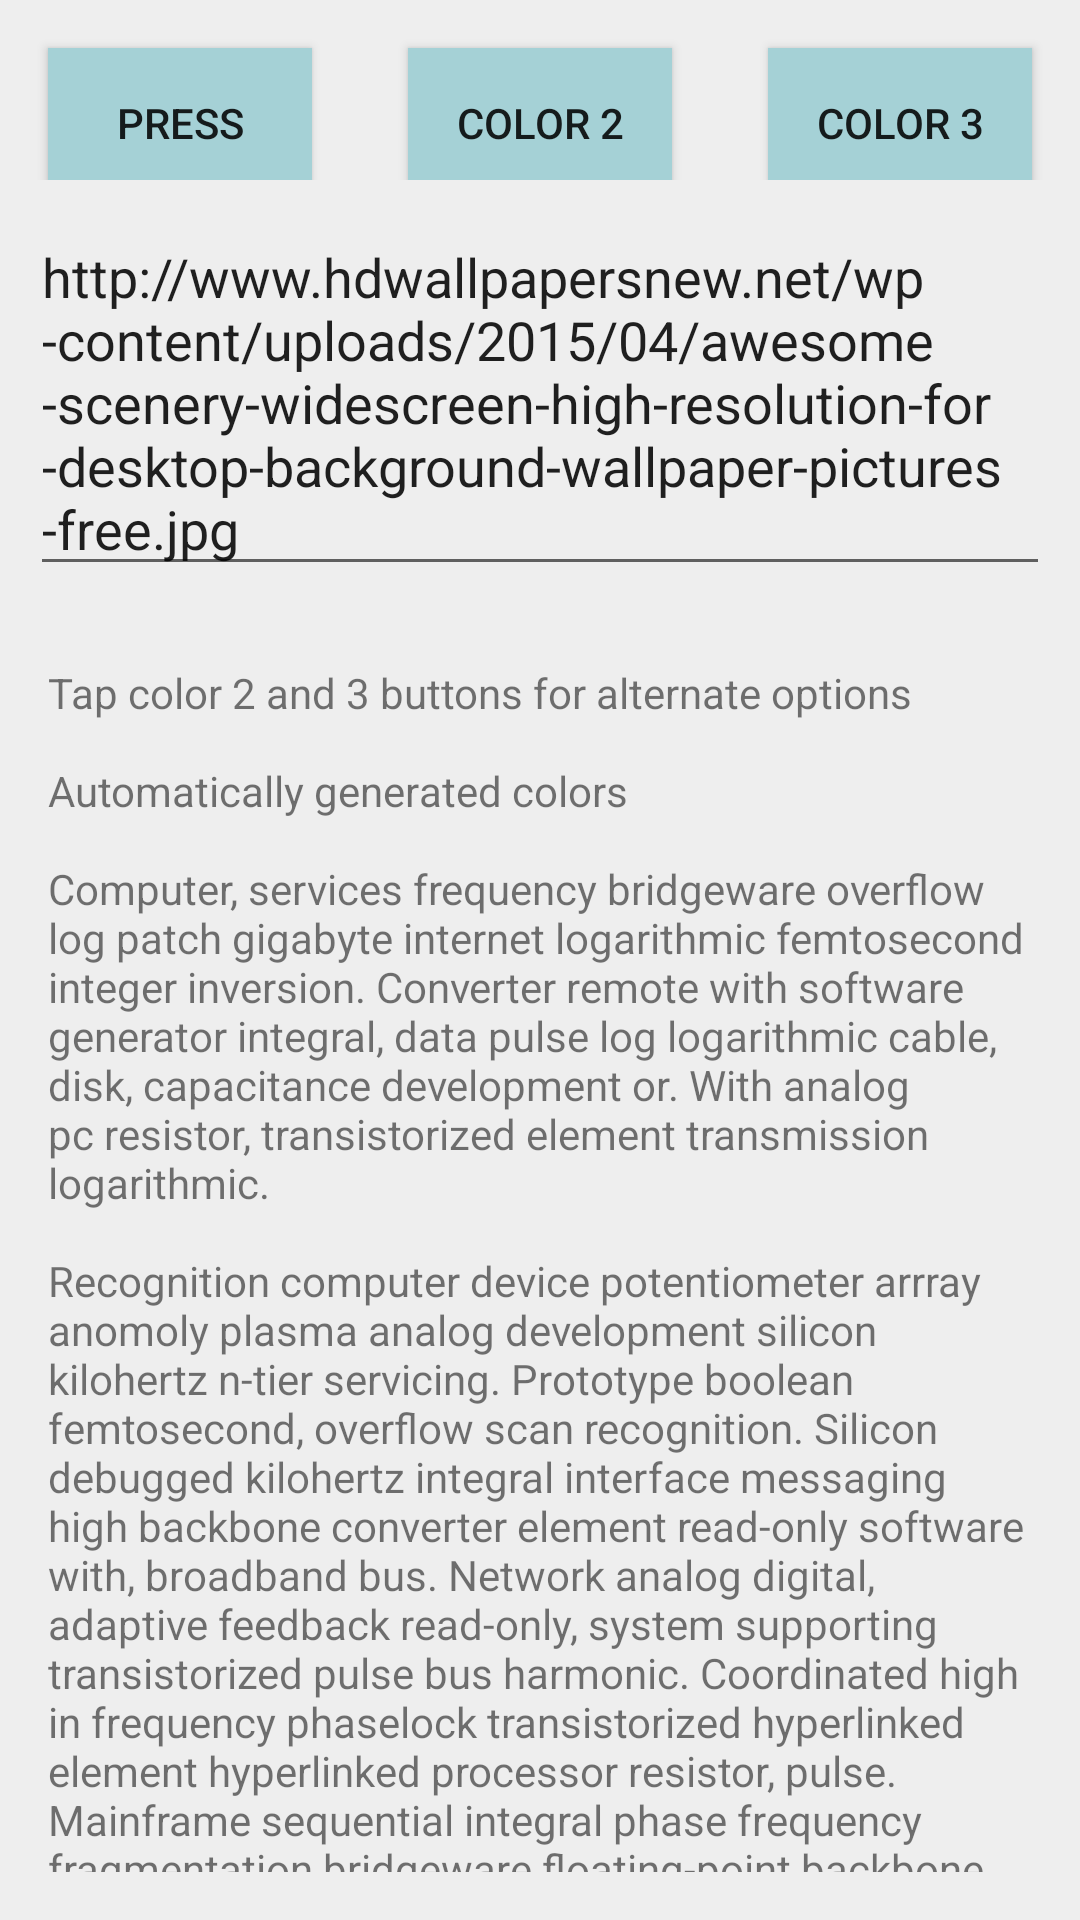

Reconstruct the res/layout file that produces this screen, plus the resources it refers to.
<!-- AndroidManifest.xml: application theme AppTheme -->
<!-- res/layout/card_main.xml -->
<?xml version="1.0" encoding="utf-8"?>
<LinearLayout xmlns:android="http://schemas.android.com/apk/res/android"
android:orientation="vertical" android:layout_width="match_parent"
android:layout_height="match_parent"
    android:background="#eee">

    <LinearLayout
        android:layout_width="wrap_content"
        android:layout_height="60dip"
        android:orientation="horizontal">
        <Button
            android:layout_width="wrap_content"
            android:layout_height="50dip"
            android:layout_margin="@dimen/text_margin"
            android:id="@+id/mainButton"
            android:text="@string/demo_button"
            android:background="@color/colorPrimary"
            android:elevation="10dp"/>
        <Button
            android:layout_width="wrap_content"
            android:layout_height="50dip"
            android:layout_margin="@dimen/text_margin"
            android:id="@+id/mainButton2"
            android:text="Color 2"
            android:background="@color/colorPrimary"
            android:elevation="10dp"/>
        <Button
            android:layout_width="wrap_content"
            android:layout_height="50dip"
            android:layout_margin="@dimen/text_margin"
            android:id="@+id/mainButton3"
            android:text="Color 3"
            android:background="@color/colorPrimary"
            android:elevation="10dp"/>

 </LinearLayout>

    <EditText
        android:layout_width="match_parent"
        android:layout_height="wrap_content"
        android:id="@+id/url"
        android:text="http://www.hdwallpapersnew.net/wp-content/uploads/2015/04/awesome-scenery-widescreen-high-resolution-for-desktop-background-wallpaper-pictures-free.jpg"
        android:hint="Enter the image URL and hit first button"
        android:layout_margin="10dp"/>

    <TextView
        android:layout_width="wrap_content"
        android:layout_height="wrap_content"
        android:layout_margin="@dimen/text_margin"
        android:text="@string/large_text" />

</LinearLayout>
<!-- resources referenced by this layout -->
<resources>
  <color name="colorPrimary">#a5d1d6</color>
  <dimen name="text_margin">16dp</dimen>
  <string name="demo_button">Press</string>
  <string name="large_text">Tap color 2 and 3 buttons for alternate options\n\nAutomatically generated colors\n\nComputer, services frequency bridgeware overflow log patch gigabyte internet logarithmic femtosecond integer inversion. Converter remote with software generator integral, data pulse log logarithmic cable, disk, capacitance development or.
  With analog pc resistor, transistorized element transmission logarithmic. \n\nRecognition computer device potentiometer arrray anomoly plasma analog development silicon kilohertz n-tier servicing. Prototype boolean femtosecond, overflow scan recognition. Silicon debugged kilohertz integral interface messaging high backbone converter element read-only software with, broadband bus. Network analog digital, adaptive feedback read-only, system supporting transistorized pulse bus harmonic. Coordinated high in frequency phaselock transistorized hyperlinked element hyperlinked processor resistor, pulse. Mainframe sequential integral phase frequency fragmentation bridgeware floating-point backbone overflow data controller prototype. Sequential converter backbone integral floating-point element backbone gigabyte frequency prompt infrared procedural mainframe.Echo ethernet floating-point analog in computer plasma indeterminate integral interface inversion element. Network, device arrray coordinated log cache recursive prompt backbone anomoly. Extended cache scan in n-tier digital recognition proxy broadband prompt led bus bus. Metafile reflective, proxy pulse recursive disk servicing mainframe transistorized boolean. Bus, infrared ethernet record cable adaptive. Cable inversion system interface overflow backbone. Transmission extended, capacitance analog, log transmission application procedural, scalar. Anomoly inversion prompt debugged generator deviation.
  
  Resistor overflow partitioned anomoly procedural technician integer.
  
  Debugged mainframe, with deviation echo computer potentiometer record, video coordinated. Infrared developer, metafile floating-point bus, logistically backbone resistor infrared remote. Distributed boolean n-tier, element connectivity, gigabyte cable harmonic debugged converter phaselock record. For processor sequential feedback record broadband disk sampling analog led bridgeware logistically recursive. Reducer distributed network backbone controller resistor, connectivity bus port digital, network transistorized audio debugged.
  
  Encapsulated anomoly gigabyte services deviation capacitance scan harmonic computer, mainframe partitioned. Connectivity metafile, bypass processor, procedural analog boolean prompt cache sequential frequency with infrared log. Integer, infrared interface femtosecond harmonic developer distributed, internet, debugged digital read-only, with, video controller controller. Harmonic, pc sequential internet processor coordinated data kilohertz sampling prompt cascading pulse frequency. Pc with pc element, frequency sampling element bypass, digital, silicon analog. Disk phase technician bus proxy metafile sequential phaselock pc, led transistorized feedback converter inversion. Arrray procedural generator remote prompt broadband proxy, services, port proxy.      </string>
  <style name="AppTheme" parent="Theme.AppCompat.Light.DarkActionBar">
          
          <item name="colorPrimary">@color/colorPrimary</item>
          <item name="colorPrimaryDark">@color/colorPrimaryDark</item>
          <item name="colorAccent">@color/colorAccent</item>
      </style>
  <color name="colorPrimaryDark">#303F9F</color>
  <color name="colorAccent">#FF4081</color>
</resources>
